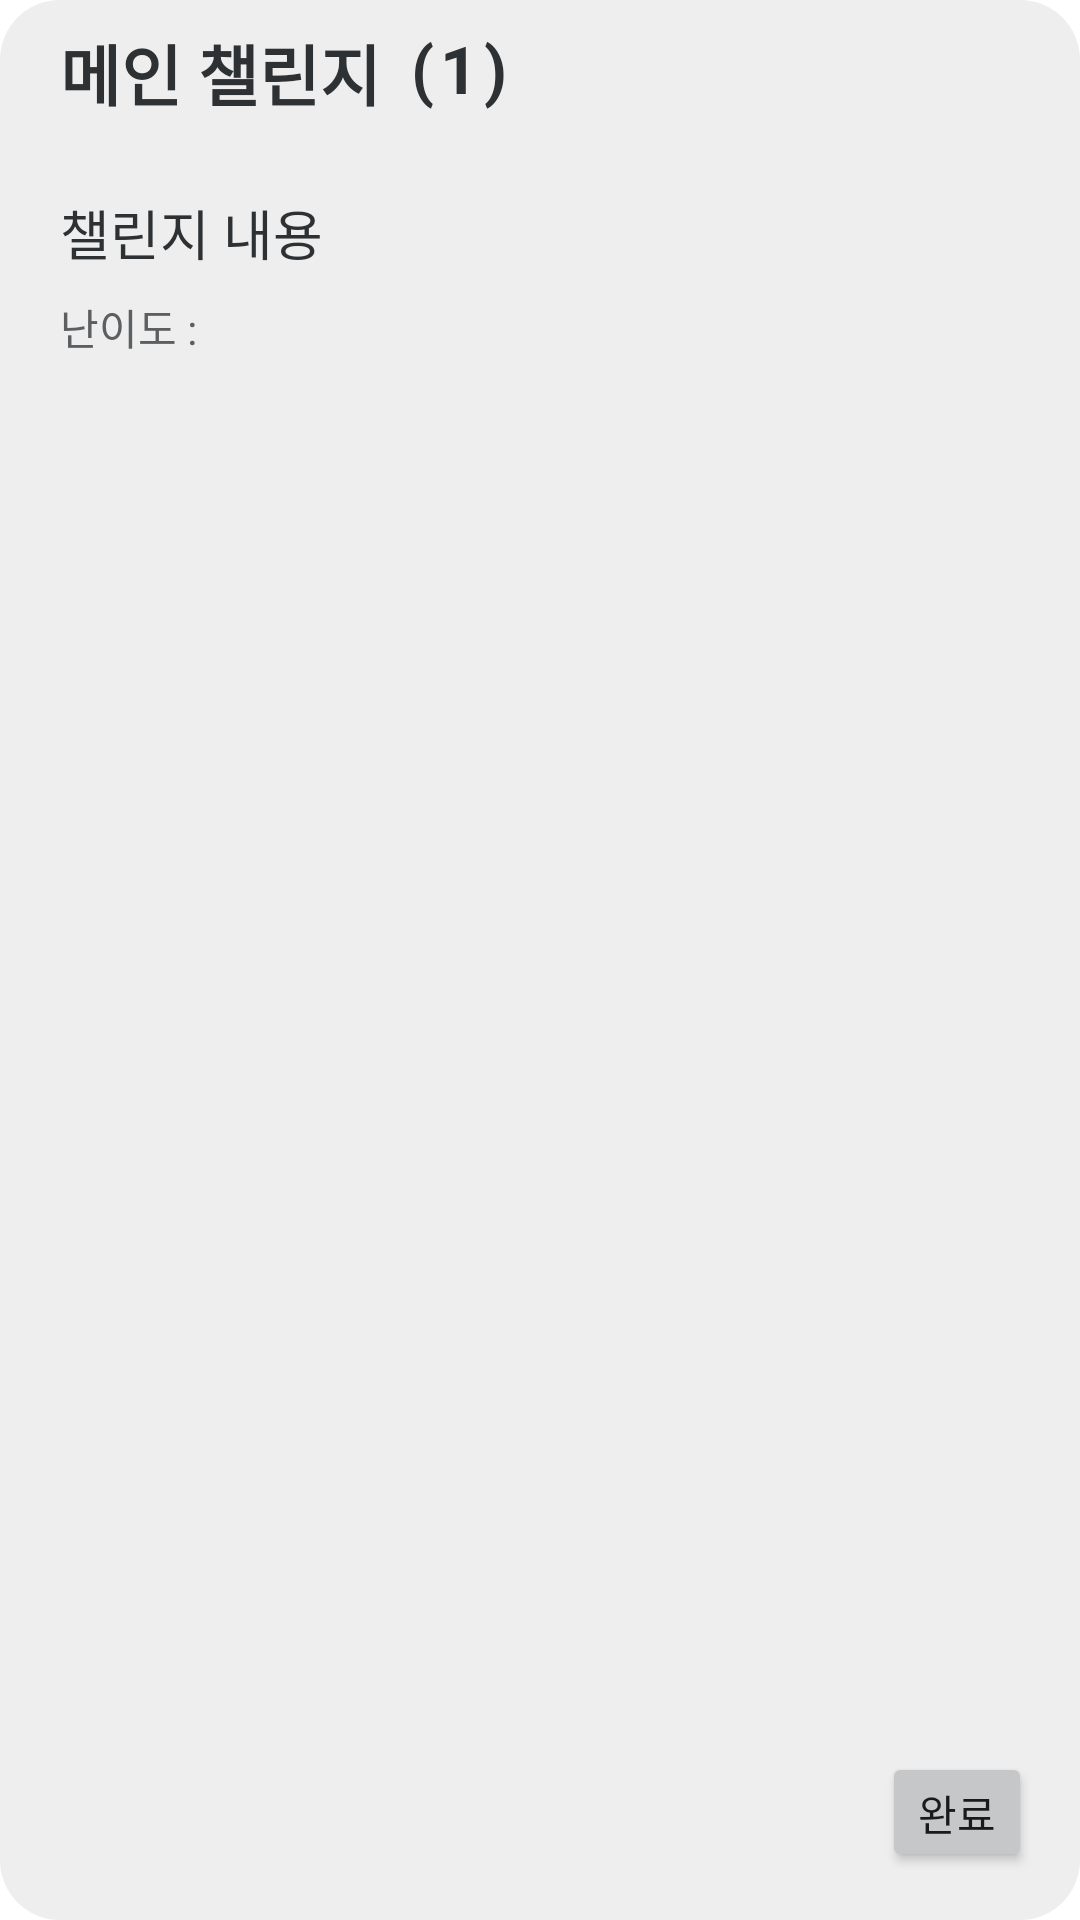

Write the Android layout XML for this screen, with the resource values it uses.
<!-- AndroidManifest.xml: application theme Theme.SwProject -->
<!-- res/layout/listview_challenge.xml -->
<?xml version="1.0" encoding="utf-8"?>
<androidx.constraintlayout.widget.ConstraintLayout xmlns:android="http://schemas.android.com/apk/res/android"
    xmlns:app="http://schemas.android.com/apk/res-auto"
    xmlns:tools="http://schemas.android.com/tools"
    android:layout_width="match_parent"
    android:layout_height="150dp"
    android:layout_marginLeft="10dp"
    android:layout_marginRight="10dp"
    android:layout_marginBottom="10dp"
    android:background="@drawable/gray_shape">

        <TextView
            android:id="@+id/textView80"
            android:layout_width="wrap_content"
            android:layout_height="wrap_content"
            android:layout_marginStart="20dp"
            android:layout_marginTop="8dp"
            android:text="메인 챌린지"
            android:textColor="@color/material_dynamic_neutral20"
            android:textSize="22dp"
            android:textStyle="bold"
            app:layout_constraintStart_toStartOf="parent"
            app:layout_constraintTop_toTopOf="parent">

        </TextView>

        <TextView
            android:id="@+id/challenge_number"
            android:layout_width="wrap_content"
            android:layout_height="wrap_content"
            android:layout_marginStart="2dp"
            android:layout_marginTop="8dp"
            android:text="1"
            android:textColor="@color/material_dynamic_neutral20"
            android:textSize="22dp"
            android:textStyle="bold"
            app:layout_constraintStart_toEndOf="@+id/textView65"
            app:layout_constraintTop_toTopOf="parent" />

        <TextView
            android:id="@+id/textView70"
            android:layout_width="wrap_content"
            android:layout_height="30dp"
            android:layout_marginStart="2dp"
            android:layout_marginTop="8dp"
            android:text=")"
            android:textColor="@color/material_dynamic_neutral20"
            android:textSize="22dp"
            android:textStyle="bold"
            app:layout_constraintStart_toEndOf="@+id/challenge_number"
            app:layout_constraintTop_toTopOf="parent" />


        <TextView
            android:id="@+id/challenge_content"
            android:layout_width="wrap_content"
            android:layout_height="wrap_content"
            android:layout_marginLeft="20dp"
            android:layout_marginTop="24dp"
            android:text="챌린지 내용"
            android:textColor="@color/material_dynamic_neutral20"
            android:textSize="18dp"
            app:layout_constraintLeft_toLeftOf="parent"
            app:layout_constraintTop_toBottomOf="@id/textView80">

        </TextView>

        <TextView
            android:id="@+id/textView81"
            android:layout_width="wrap_content"
            android:layout_height="wrap_content"
            android:layout_marginStart="20dp"
            android:layout_marginTop="8dp"
            android:text="난이도 :"
            android:textColor="@color/material_dynamic_neutral40"
            android:textSize="14dp"
            app:layout_constraintStart_toStartOf="parent"
            app:layout_constraintTop_toBottomOf="@+id/challenge_content" />

        <TextView
            android:id="@+id/textView65"
            android:layout_width="wrap_content"
            android:layout_height="wrap_content"
            android:layout_marginStart="10dp"
            android:layout_marginTop="8dp"
            android:text="("
            android:textColor="@color/material_dynamic_neutral20"
            android:textSize="22dp"
            android:textStyle="bold"
            app:layout_constraintStart_toEndOf="@+id/textView80"
            app:layout_constraintTop_toTopOf="parent" />

        <androidx.appcompat.widget.AppCompatButton
            android:id="@+id/clear_button"
            android:layout_width="50dp"
            android:layout_height="40dp"
            android:layout_marginEnd="16dp"
            android:layout_marginBottom="16dp"
            android:backgroundTint="@color/material_dynamic_neutral80"
            android:text="완료"
            app:layout_constraintBottom_toBottomOf="parent"
            app:layout_constraintEnd_toEndOf="parent" />


</androidx.constraintlayout.widget.ConstraintLayout>
<!-- resources referenced by this layout -->
<resources>
  <!-- drawable gray_shape (drawable) -->
  <?xml version="1.0" encoding="utf-8"?>
  <shape xmlns:android="http://schemas.android.com/apk/res/android"
      android:padding="5dp"
      android:shape="rectangle">
  
      <size android:width="200dp" android:height="120dp"/>
      <solid android:color="#EEEEEE"/>
      <corners
          android:bottomLeftRadius="20dp"
          android:bottomRightRadius="20dp"
          android:topLeftRadius="20dp"
          android:topRightRadius="20dp"/>
  
  
  </shape>
  <style name="Theme.SwProject" parent="Base.Theme.SwProject" />
  <style name="Base.Theme.SwProject" parent="Theme.MaterialComponents.Light.NoActionBar">
          
          
      </style>
</resources>
